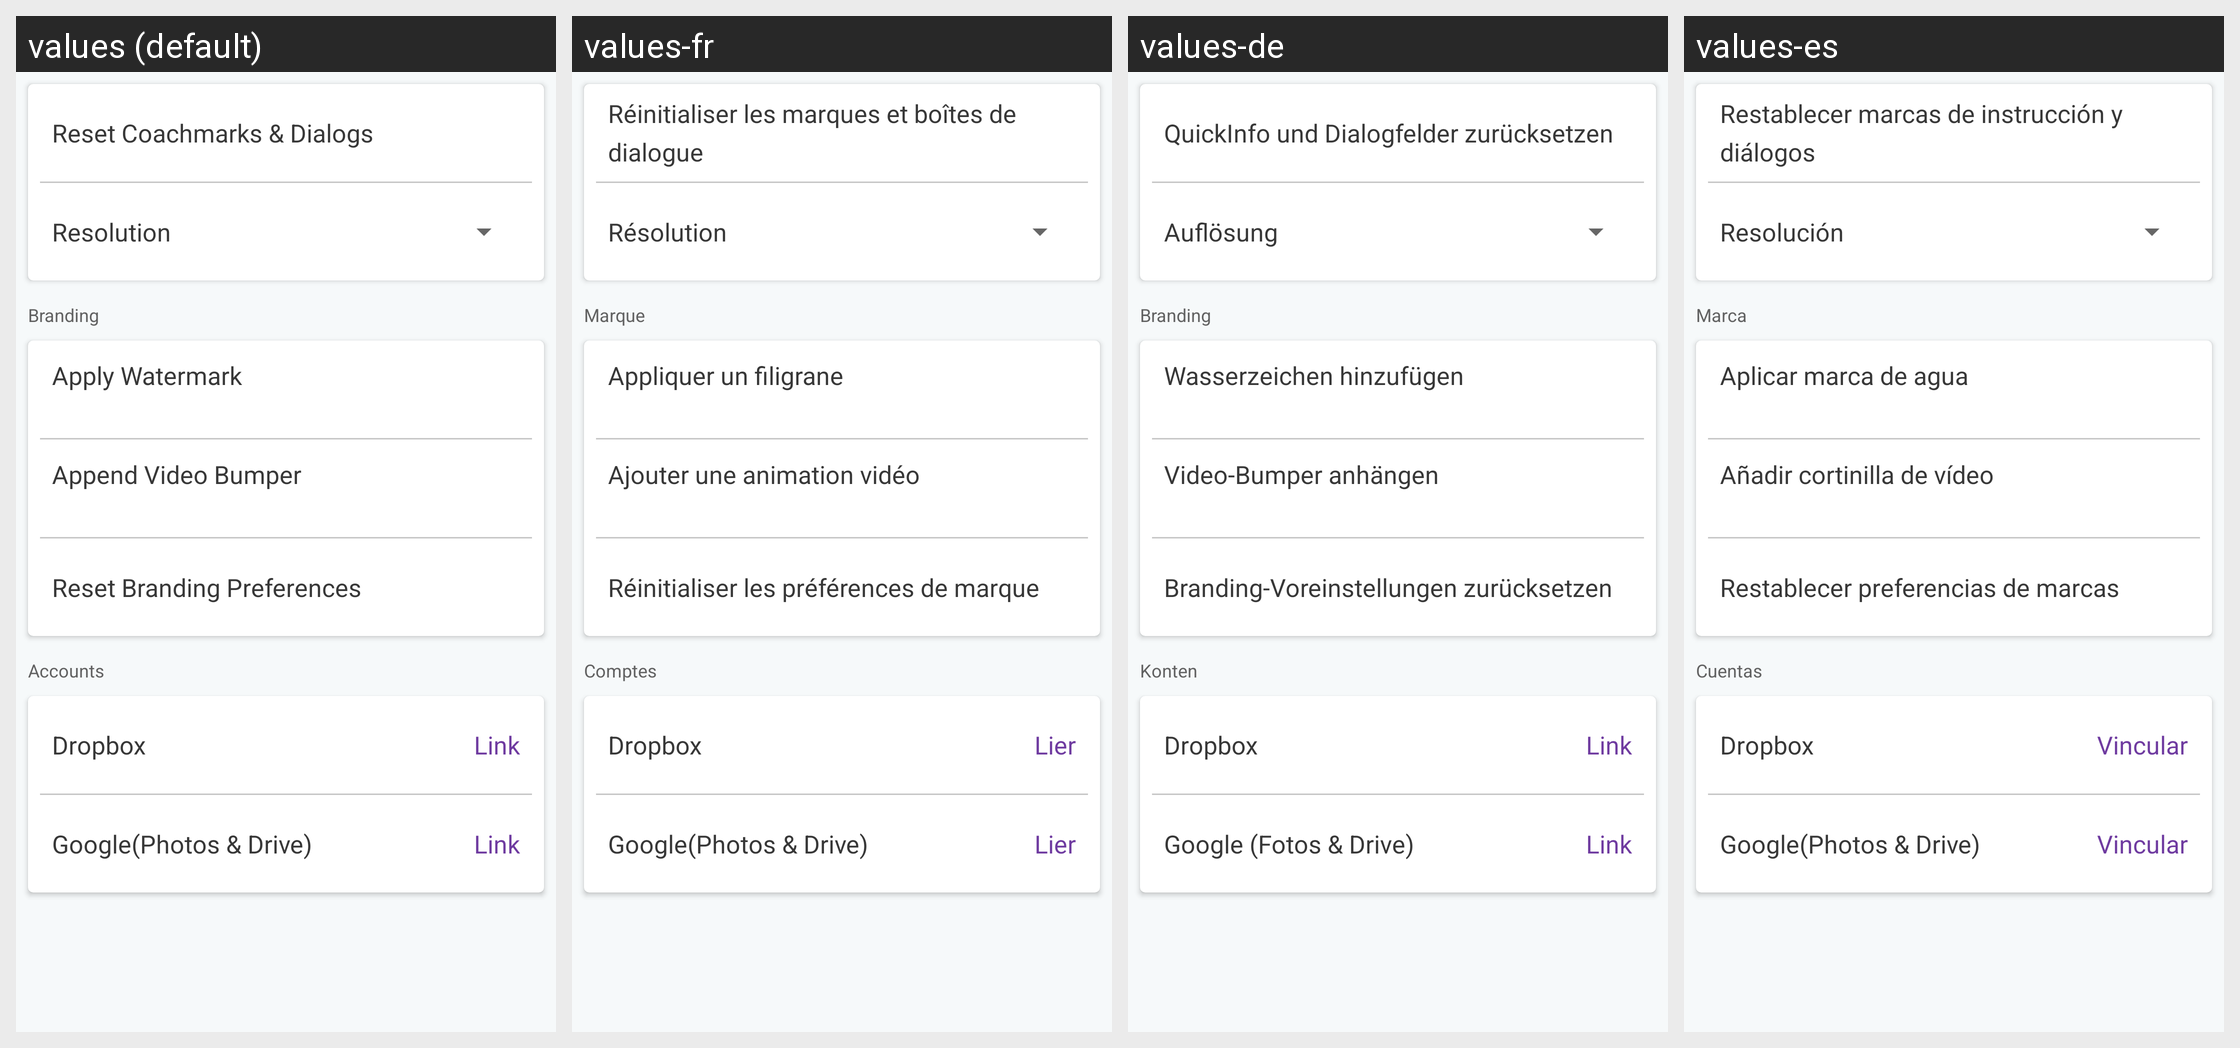

Translations of the strings shown on this Android screen, per locale in the grid:
Android screen res/layout/activity_settings.xml rendered under 4 locales, left to right: values (default), values-fr, values-de, values-es. Device: Nexus 5 (rendered at 1080×1920; each locale shown at half size, 540×960, under a caption strip naming it); theme AppTheme.
Other locales in the repository, not shown: values-af, values-bn, values-ca, values-cs, values-da, values-da-rDK, values-en-rGB, values-en-rIN, values-fi, values-fr-rCA, values-gu, values-hi, values-hr, values-hu, values-in, values-it, values-iw, values-ja, values-kn, values-ko, values-ko-rKR, values-lt, values-lv, values-ml, values-mr, values-ms, values-nb, values-nb-rNO, values-nl, values-pa, values-pl, values-pt, values-pt-rBR, values-ro, values-ru, values-sk, values-sr, values-sv, values-sv-rSE, values-sw, values-te, values-tr, values-uk, values-zh-rCN, values-zh-rHK, values-zh-rTW.
Strings drawn on this screen, with the default value and each locale's value (text and hints the layout hard-codes, and strings that could not be matched under every locale, appear in the picture but are not listed):

settings_rest_coachmarks
  values: Reset Coachmarks & Dialogs
  values-fr: Réinitialiser les marques et boîtes de dialogue
  values-de: QuickInfo und Dialogfelder zurücksetzen
  values-es: Restablecer marcas de instrucción y diálogos

settings_export_res
  values: Resolution
  values-fr: Résolution
  values-de: Auflösung
  values-es: Resolución

settings_branding_title
  values: Branding
  values-fr: Marque
  values-de: Branding
  values-es: Marca

settings_place_overlay
  values: Apply Watermark
  values-fr: Appliquer un filigrane
  values-de: Wasserzeichen hinzufügen
  values-es: Aplicar marca de agua

settings_add_bumper
  values: Append Video Bumper
  values-fr: Ajouter une animation vidéo
  values-de: Video-Bumper anhängen
  values-es: Añadir cortinilla de vídeo

settings_reset_branding
  values: Reset Branding Preferences
  values-fr: Réinitialiser les préférences de marque
  values-de: Branding-Voreinstellungen zurücksetzen
  values-es: Restablecer preferencias de marcas

settings_accounts_title
  values: Accounts
  values-fr: Comptes
  values-de: Konten
  values-es: Cuentas

settings_dropbox
  values: Dropbox
  values-fr: Dropbox
  values-de: Dropbox
  values-es: Dropbox

settings_link
  values: Link
  values-fr: Lier
  values-de: Link
  values-es: Vincular

settings_google
  values: Google(Photos & Drive)
  values-fr: Google(Photos & Drive)
  values-de: Google (Fotos & Drive)
  values-es: Google(Photos & Drive)
